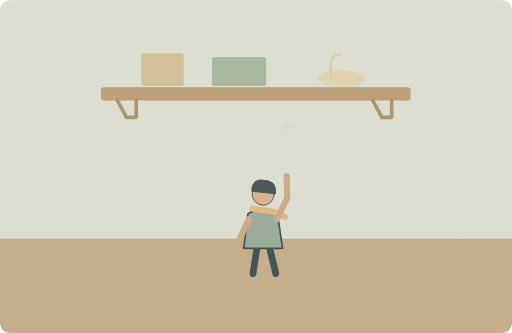
t = 0.00 s
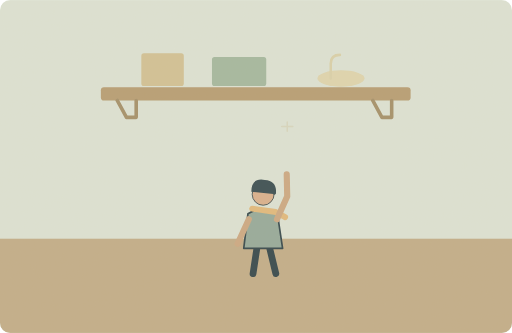
t = 1.25 s
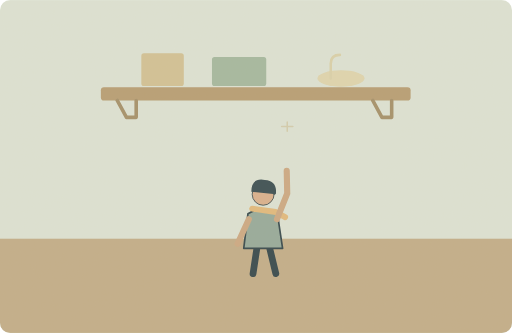
t = 3.75 s
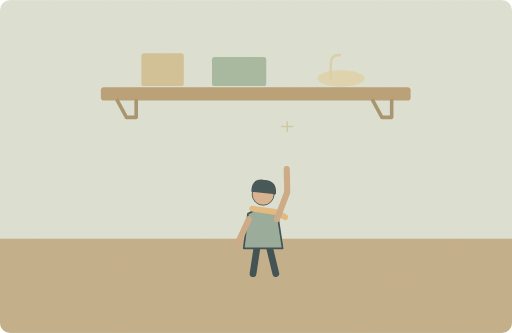
t = 5.00 s
t = 6.25 s: frame unchanged from t = 3.75 s, image omitted
t = 8.75 s: frame unchanged from t = 1.25 s, image omitted

The animated SVG that drew these frames (rendered in a browser with its animation timeline set to each time). Animation: 2 SMIL elements (animate=2); one cycle of 10.00 s, repeats indefinitely.

<svg xmlns="http://www.w3.org/2000/svg" width="1000" height="650" viewBox="0 0 1000 650" role="img" aria-labelledby="title desc"><title id="title">单词小故事</title><desc id="desc">The shelf is too high for me to reach.</desc><metadata>{"wordId": "high", "dailyExample": "The shelf is too high for me to reach.", "source": "https://github.com/go1app/word-atlas/blob/main/public/atlas/entries/4.json", "attribution": "Word Atlas contributors — CC BY 4.0", "license": "https://creativecommons.org/licenses/by/4.0/", "changes": "New original vector animation interpreting the daily example.", "durationSeconds": 10}</metadata><defs><clipPath id="frame"><rect width="1000" height="650" rx="20"/></clipPath><filter id="paper"><feTurbulence type="fractalNoise" baseFrequency=".74" numOctaves="3" stitchTiles="stitch"/><feColorMatrix type="saturate" values="0"/><feComponentTransfer><feFuncA type="linear" slope=".065"/></feComponentTransfer><feBlend in="SourceGraphic" mode="soft-light"/></filter><filter id="glow" x="-100%" y="-100%" width="300%" height="300%"><feGaussianBlur stdDeviation="8"/></filter></defs><g clip-path="url(#frame)"><rect x="0" y="0" width="1000" height="650" rx="0" fill="#dce4d7" /><rect x="0" y="466" width="1000" height="184" rx="0" fill="#c0ac88" /><rect x="197" y="170" width="605" height="26" rx="6" fill="#b59b72" /><path d="M229 196L247 229H266V196M728 196L746 229H765V196" fill="none" stroke="#a18d67" stroke-width="7" stroke-linecap="round" stroke-linejoin="round" /><rect x="276" y="104" width="83" height="64" rx="5" fill="#d1c194" /><rect x="414" y="111" width="106" height="57" rx="5" fill="#a1b79f" /><ellipse cx="666" cy="153" rx="46" ry="16" fill="#dfd5af"/><path d="M646 153V124Q646 107 664 107" fill="none" stroke="#d9d1aa" stroke-width="5" stroke-linecap="round" stroke-linejoin="round" /><g transform="translate(514 432) scale(1.65)" stroke="#2c4148" stroke-linecap="round" stroke-linejoin="round"><path d="M-7 29L-12 62M7 29L15 62" fill="none" stroke="#2c4148" stroke-width="8" stroke-linecap="round" stroke-linejoin="round" /><path d="M-18 -9Q0 -20 17 -8L23 32H-23Z" fill="#92a89a" stroke="#2c4148" stroke-width="2" stroke-linecap="round" stroke-linejoin="round" /><circle cx="0" cy="-32" r="13" fill="#d9af8c" /><path d="M-14 -35Q-14 -52 2 -49Q17 -48 15 -32Z" fill="#32474e" stroke="none" stroke-width="2" stroke-linecap="round" stroke-linejoin="round" /><path d="M-13 -15L15 -11 26 -5" fill="none" stroke="#e1b97b" stroke-width="7" stroke-linecap="round" stroke-linejoin="round" /></g><path d="M486 428L464 476" fill="none" stroke="#cba782" stroke-width="12" stroke-linecap="round" stroke-linejoin="round" /><path d="M541 428L561 386 560 344" fill="none" stroke="#cba782" stroke-width="12" stroke-linecap="round"><animate attributeName="d" values="M541 428L561 386 560 344;M541 428L561 375 560 330;M541 428L561 386 560 344" keyTimes="0;.5;1" dur="10s" repeatCount="indefinite"/></path><g><animate attributeName="opacity" values=".2;.7;.2" keyTimes="0;.5;1" dur="10s" repeatCount="indefinite"/><path d="M550 247h22M561 238v18" fill="none" stroke="#cbbb91" stroke-width="3" stroke-linecap="round" stroke-linejoin="round" /></g><rect width="1000" height="650" fill="#ddc8a0" opacity=".14" filter="url(#paper)" pointer-events="none"/></g></svg>
